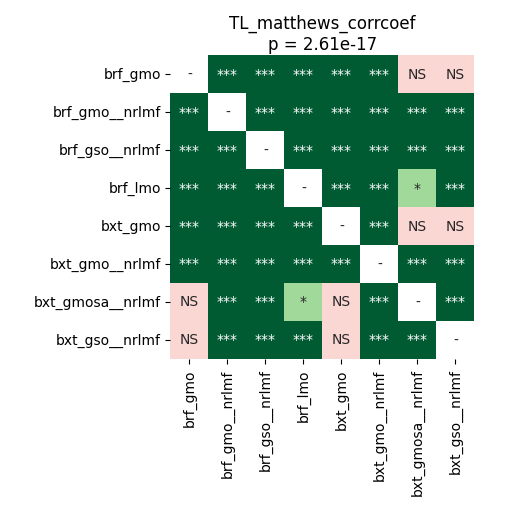

The file beside this chart, header and first rows:
	brf_gmo	brf_gmo__nrlmf	brf_gso__nrlmf	brf_lmo	bxt_gmo	bxt_gmo__nrlmf	bxt_gmosa__nrlmf	bxt_gso__nrlmf
brf_gmo	1.0	4.0690104166666664e-05	4.0690104166666664e-05	4.0690104166666664e-05	4.0690104166666664e-05	4.0690104166666664e-05	0.2277	0.4492
brf_gmo__nrlmf	4.0690104166666664e-05	1.0	4.0690104166666664e-05	4.0690104166666664e-05	4.0690104166666664e-05	0.000738	4.0690104166666664e-05	4.0690104166666664e-05
brf_gso__nrlmf	4.0690104166666664e-05	4.0690104166666664e-05	1.0	4.0690104166666664e-05	4.0690104166666664e-05	4.0690104166666664e-05	4.0690104166666664e-05	4.0690104166666664e-05
brf_lmo	4.0690104166666664e-05	4.0690104166666664e-05	4.0690104166666664e-05	1.0	4.0690104166666664e-05	4.0690104166666664e-05	0.02496	0.0009288
bxt_gmo	4.0690104166666664e-05	4.0690104166666664e-05	4.0690104166666664e-05	4.0690104166666664e-05	1.0	4.0690104166666664e-05	0.9799	0.09324
bxt_gmo__nrlmf	4.0690104166666664e-05	0.000738	4.0690104166666664e-05	4.0690104166666664e-05	4.0690104166666664e-05	1.0	4.0690104166666664e-05	4.0690104166666664e-05
bxt_gmosa__nrlmf	0.2277	4.0690104166666664e-05	4.0690104166666664e-05	0.02496	0.9799	4.0690104166666664e-05	1.0	4.0690104166666664e-05
bxt_gso__nrlmf	0.4492	4.0690104166666664e-05	4.0690104166666664e-05	0.0009288	0.09324	4.0690104166666664e-05	4.0690104166666664e-05	1.0
